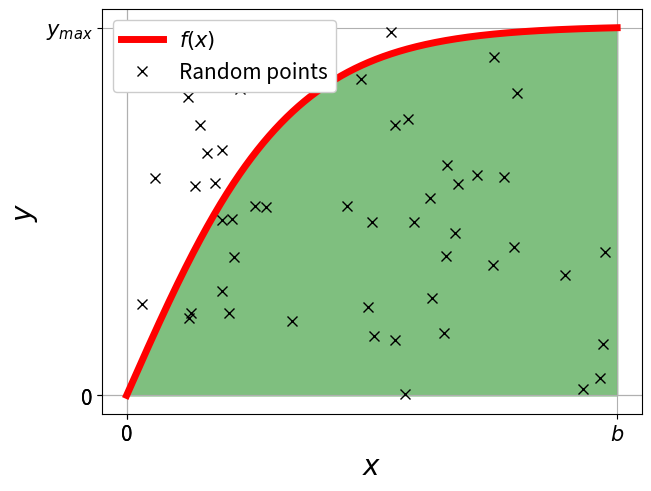

This figure's Python source:
import numpy as np
import matplotlib.pyplot as plt
from scipy.integrate import quad

N = int(50)
a = 0
b = 3

X0 = np.random.rand(N)
X = a+(b-a)*X0
Y0 = np.random.rand(N)


X_lin = np.linspace(a,b,1000)
f = lambda x: np.tanh(x)
y_min = min(f(X_lin))
y_max = max(f(X_lin))

Y = y_min+(y_max-y_min)*Y0

# F = lambda x: np.log(np.cosh(x))

def plot(flag):
    if flag:
        fig,ax = plt.subplots(layout="constrained")
        ax.plot(X_lin,f(X_lin), color="red", lw=5, label=r"$f(x)$")
        ax.plot(X,Y, marker="x", color="black", ls="None", markersize=7, label="Random points")
        ax.fill_between(X_lin,f(X_lin),y_min, color="green", alpha=0.5)
        ax.legend(fontsize=15, loc="upper left", framealpha=1)
        ax.set_xticks([a,0,b], [r"$a$", "0",r"$b$"], size=15)
        ax.set_yticks([y_min,0,y_max], [r"$y_{min}$", "0",r"$y_{max}$"], size=15)
        ax.grid()
        ax.set_xlabel(r'$x$', size=20)
        ax.set_ylabel(r"$y$", size=20)

        # ax.plot(Xa,Ya,marker="o", color="blue", ls="None")
        
        # plt.show()

        plt.savefig("Basic_Int.pdf", format="pdf", dpi=1200)

def accept(points,f):
    X,Y = points
    mask = (Y<=f(X))
    return np.sum(mask), (X[mask],Y[mask])

Nacc, (Xa,Ya) = accept((X,Y),f)
plot(True)

p = Nacc/N
A = (b-a)*(y_max-y_min)
I = (b-a)*y_min+A*p
print(f"I_MC = {I:.3f}")

I_res = quad(f,a,b)[0]
print(f"I_ex = {I_res:.3f}")